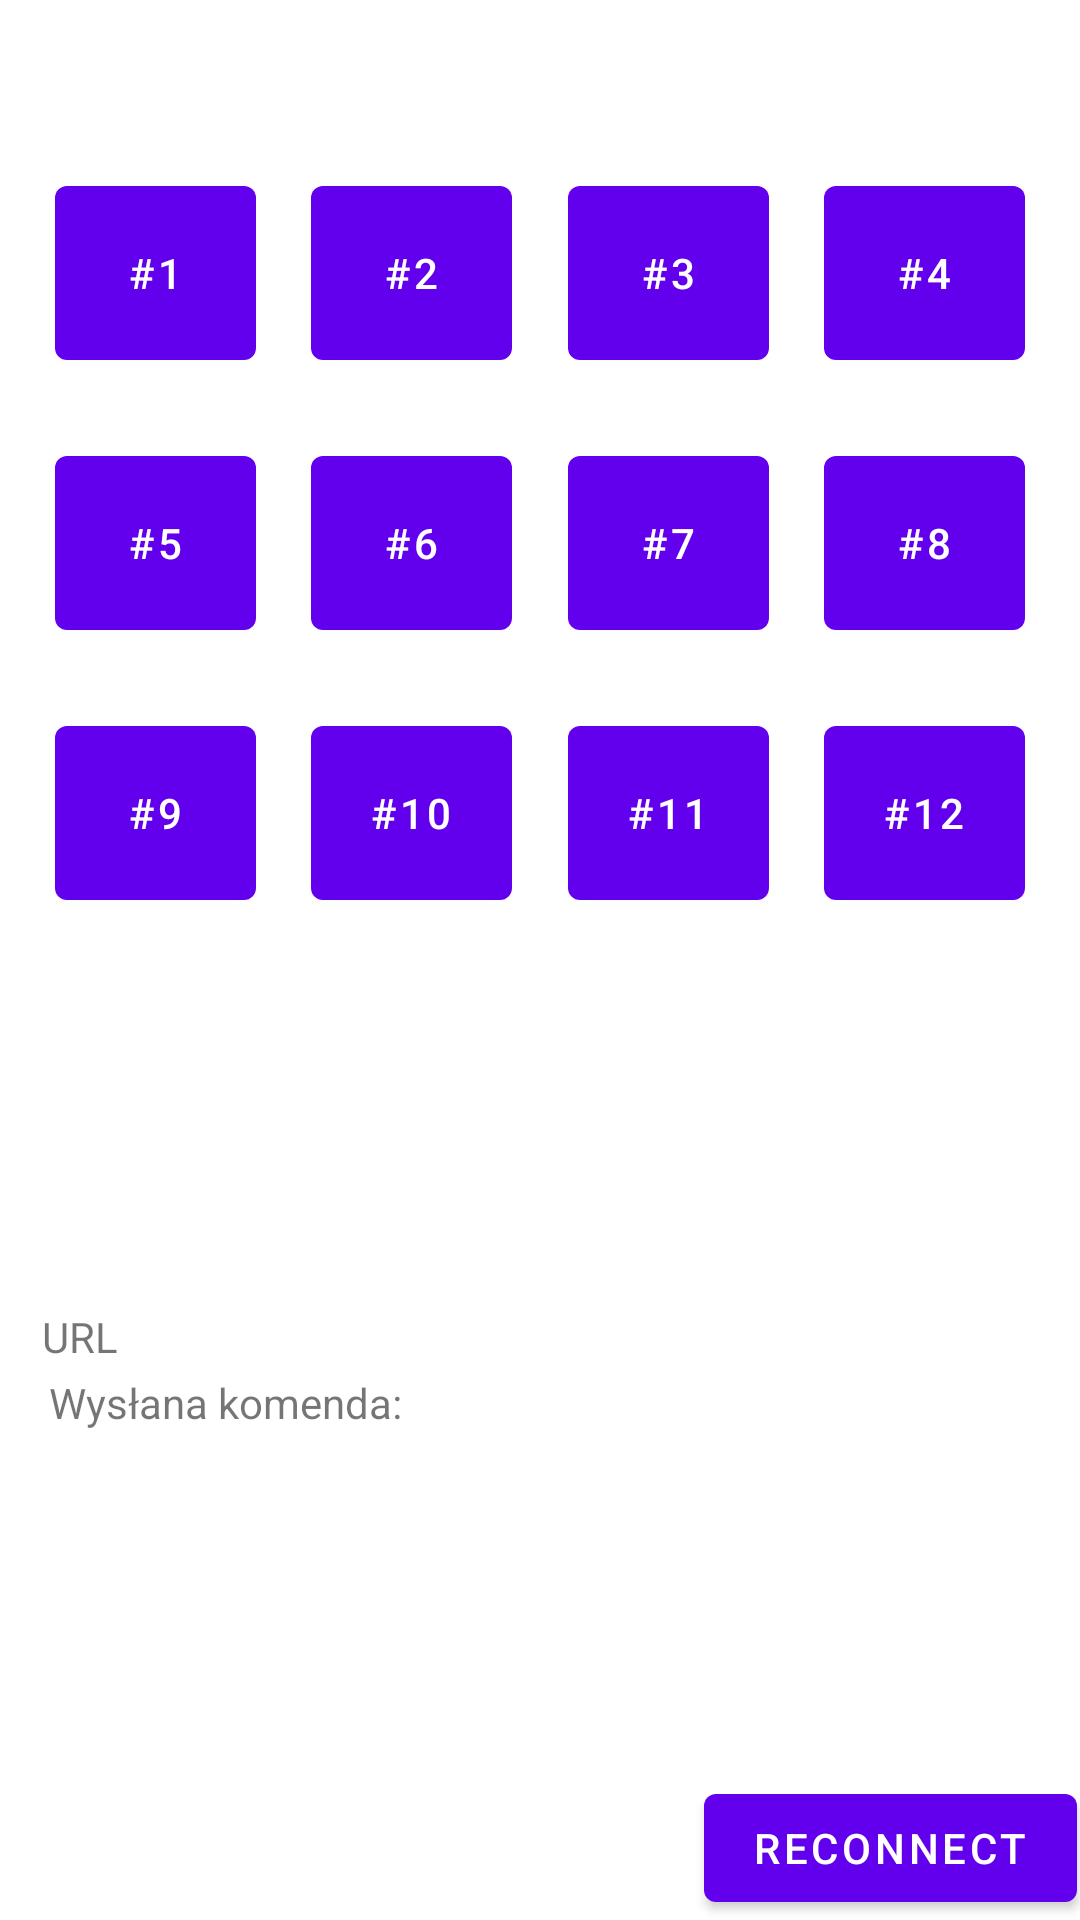

Reconstruct the res/layout file that produces this screen, plus the resources it refers to.
<!-- AndroidManifest.xml: activity theme Theme.Leddriver_test1 -->
<!-- res/layout/activity_main.xml -->
<?xml version="1.0" encoding="utf-8"?>
<androidx.constraintlayout.widget.ConstraintLayout xmlns:android="http://schemas.android.com/apk/res/android"
    xmlns:app="http://schemas.android.com/apk/res-auto"
    xmlns:tools="http://schemas.android.com/tools"
    android:layout_width="match_parent"
    android:layout_height="match_parent"
    tools:context=".MainActivity">

    <Button
        android:id="@+id/button_led6"
        android:layout_width="67dp"
        android:layout_height="70dp"
        android:layout_marginTop="20dp"
        android:text="#6"
        app:layout_constraintEnd_toStartOf="@+id/button_led7"
        app:layout_constraintHorizontal_bias="0.5"
        app:layout_constraintStart_toEndOf="@+id/button_led5"
        app:layout_constraintTop_toBottomOf="@+id/button_led2" />

    <Button
        android:id="@+id/button_led13"
        android:layout_width="67dp"
        android:layout_height="70dp"
        android:layout_marginTop="20dp"
        android:layout_marginBottom="171dp"
        android:text="#13"
        app:layout_constraintBottom_toTopOf="@+id/textView2"
        app:layout_constraintEnd_toStartOf="@+id/button_led14"
        app:layout_constraintHorizontal_bias="0.5"
        app:layout_constraintStart_toStartOf="parent"
        app:layout_constraintTop_toBottomOf="@+id/button_led9"
        app:layout_constraintVertical_bias="0.0" />

    <Button
        android:id="@+id/button_led8"
        android:layout_width="67dp"
        android:layout_height="70dp"
        android:layout_marginTop="20dp"
        android:text="#8"
        app:layout_constraintEnd_toEndOf="parent"
        app:layout_constraintHorizontal_bias="0.5"
        app:layout_constraintStart_toEndOf="@+id/button_led7"
        app:layout_constraintTop_toBottomOf="@+id/button_led4" />

    <Button
        android:id="@+id/button_led12"
        android:layout_width="67dp"
        android:layout_height="70dp"
        android:layout_marginTop="20dp"
        android:text="#12"
        app:layout_constraintEnd_toEndOf="parent"
        app:layout_constraintHorizontal_bias="0.5"
        app:layout_constraintStart_toEndOf="@+id/button_led11"
        app:layout_constraintTop_toBottomOf="@+id/button_led8" />

    <Button
        android:id="@+id/button_led7"
        android:layout_width="67dp"
        android:layout_height="70dp"
        android:layout_marginTop="20dp"
        android:text="#7"
        app:layout_constraintEnd_toStartOf="@+id/button_led8"
        app:layout_constraintHorizontal_bias="0.5"
        app:layout_constraintStart_toEndOf="@+id/button_led6"
        app:layout_constraintTop_toBottomOf="@+id/button_led3" />

    <Button
        android:id="@+id/button_led3"
        android:layout_width="67dp"
        android:layout_height="70dp"
        android:layout_marginTop="56dp"
        android:text="#3"
        app:layout_constraintEnd_toStartOf="@+id/button_led4"
        app:layout_constraintHorizontal_bias="0.5"
        app:layout_constraintStart_toEndOf="@+id/button_led2"
        app:layout_constraintTop_toTopOf="parent" />

    <Button
        android:id="@+id/button_led1"
        android:layout_width="67dp"
        android:layout_height="70dp"
        android:layout_marginTop="56dp"
        android:text="#1"
        app:layout_constraintEnd_toStartOf="@+id/button_led2"
        app:layout_constraintHorizontal_bias="0.5"
        app:layout_constraintStart_toStartOf="parent"
        app:layout_constraintTop_toTopOf="parent" />

    <Button
        android:id="@+id/button_led4"
        android:layout_width="67dp"
        android:layout_height="70dp"
        android:layout_marginTop="56dp"
        android:text="#4"
        app:layout_constraintEnd_toEndOf="parent"
        app:layout_constraintHorizontal_bias="0.5"
        app:layout_constraintStart_toEndOf="@+id/button_led3"
        app:layout_constraintTop_toTopOf="parent" />

    <Button
        android:id="@+id/button_led2"
        android:layout_width="67dp"
        android:layout_height="70dp"
        android:layout_marginTop="56dp"
        android:text="#2"
        app:layout_constraintEnd_toStartOf="@+id/button_led3"
        app:layout_constraintHorizontal_bias="0.5"
        app:layout_constraintStart_toEndOf="@+id/button_led1"
        app:layout_constraintTop_toTopOf="parent" />

    <Button
        android:id="@+id/button_led5"
        android:layout_width="67dp"
        android:layout_height="70dp"
        android:layout_marginTop="20dp"
        android:text="#5"
        app:layout_constraintEnd_toStartOf="@+id/button_led6"
        app:layout_constraintHorizontal_bias="0.5"
        app:layout_constraintStart_toStartOf="parent"
        app:layout_constraintTop_toBottomOf="@+id/button_led1" />

    <Button
        android:id="@+id/button_led15"
        android:layout_width="67dp"
        android:layout_height="70dp"
        android:layout_marginTop="20dp"
        android:layout_marginBottom="171dp"
        android:text="#15"
        app:layout_constraintBottom_toTopOf="@+id/textView2"
        app:layout_constraintEnd_toStartOf="@+id/button_led16"
        app:layout_constraintHorizontal_bias="0.5"
        app:layout_constraintStart_toEndOf="@+id/button_led14"
        app:layout_constraintTop_toBottomOf="@+id/button_led11"
        app:layout_constraintVertical_bias="0.0" />

    <Button
        android:id="@+id/button_led14"
        android:layout_width="67dp"
        android:layout_height="70dp"
        android:layout_marginTop="20dp"
        android:layout_marginBottom="171dp"
        android:text="#14"
        app:layout_constraintBottom_toTopOf="@+id/textView2"
        app:layout_constraintEnd_toStartOf="@+id/button_led15"
        app:layout_constraintHorizontal_bias="0.5"
        app:layout_constraintStart_toEndOf="@+id/button_led13"
        app:layout_constraintTop_toBottomOf="@+id/button_led10"
        app:layout_constraintVertical_bias="0.0" />

    <Button
        android:id="@+id/button_led11"
        android:layout_width="67dp"
        android:layout_height="70dp"
        android:layout_marginTop="20dp"
        android:text="#11"
        app:layout_constraintEnd_toStartOf="@+id/button_led12"
        app:layout_constraintHorizontal_bias="0.5"
        app:layout_constraintStart_toEndOf="@+id/button_led10"
        app:layout_constraintTop_toBottomOf="@+id/button_led7" />

    <Button
        android:id="@+id/button_led9"
        android:layout_width="67dp"
        android:layout_height="70dp"
        android:layout_marginTop="20dp"
        android:text="#9"
        app:layout_constraintEnd_toStartOf="@+id/button_led10"
        app:layout_constraintHorizontal_bias="0.5"
        app:layout_constraintStart_toStartOf="parent"
        app:layout_constraintTop_toBottomOf="@+id/button_led5" />

    <Button
        android:id="@+id/button_led16"
        android:layout_width="67dp"
        android:layout_height="70dp"
        android:layout_marginTop="20dp"
        android:layout_marginBottom="171dp"
        android:text="#16"
        app:layout_constraintBottom_toTopOf="@+id/textView2"
        app:layout_constraintEnd_toEndOf="parent"
        app:layout_constraintHorizontal_bias="0.5"
        app:layout_constraintStart_toEndOf="@+id/button_led15"
        app:layout_constraintTop_toBottomOf="@+id/button_led12"
        app:layout_constraintVertical_bias="0.0" />

    <Button
        android:id="@+id/button_led10"
        android:layout_width="67dp"
        android:layout_height="70dp"
        android:layout_marginTop="20dp"
        android:text="#10"
        app:layout_constraintEnd_toStartOf="@+id/button_led11"
        app:layout_constraintHorizontal_bias="0.5"
        app:layout_constraintStart_toEndOf="@+id/button_led9"
        app:layout_constraintTop_toBottomOf="@+id/button_led6" />

    <TextView
        android:id="@+id/textView2"
        android:layout_width="363dp"
        android:layout_height="59dp"
        android:layout_marginBottom="104dp"
        app:layout_constraintBottom_toBottomOf="parent"
        app:layout_constraintEnd_toEndOf="parent"
        app:layout_constraintHorizontal_bias="0.416"
        app:layout_constraintStart_toStartOf="parent" />

    <TextView
        android:id="@+id/textView"
        android:layout_width="wrap_content"
        android:layout_height="wrap_content"
        android:text="@string/command_mainscreen"
        app:layout_constraintBottom_toTopOf="@+id/textView2"
        app:layout_constraintEnd_toEndOf="parent"
        app:layout_constraintHorizontal_bias="0.067"
        app:layout_constraintStart_toStartOf="parent" />

    <TextView
        android:id="@+id/mqtt_url"
        android:layout_width="234dp"
        android:layout_height="22dp"
        android:text="URL"
        app:layout_constraintBottom_toTopOf="@+id/textView"
        app:layout_constraintEnd_toEndOf="parent"
        app:layout_constraintHorizontal_bias="0.112"
        app:layout_constraintStart_toStartOf="parent"
        app:layout_constraintTop_toBottomOf="@+id/button_led13"
        app:layout_constraintVertical_bias="1.0" />

    <TextView
        android:id="@+id/mqtt_state"
        android:layout_width="102dp"
        android:layout_height="21dp"
        android:layout_marginTop="130dp"
        android:layout_marginBottom="22dp"
        app:layout_constraintBottom_toTopOf="@+id/textView2"
        app:layout_constraintEnd_toEndOf="parent"
        app:layout_constraintHorizontal_bias="0.04"
        app:layout_constraintStart_toEndOf="@+id/mqtt_url"
        app:layout_constraintTop_toBottomOf="@+id/button_led15" />

    <Button
        android:id="@+id/mqtt_reconnect"
        android:layout_width="wrap_content"
        android:layout_height="wrap_content"
        android:layout_marginTop="56dp"
        android:text="Reconnect"
        app:layout_constraintBottom_toBottomOf="parent"
        app:layout_constraintEnd_toEndOf="parent"
        app:layout_constraintHorizontal_bias="0.996"
        app:layout_constraintStart_toStartOf="parent"
        app:layout_constraintTop_toBottomOf="@+id/textView2"
        app:layout_constraintVertical_bias="0.0" />

</androidx.constraintlayout.widget.ConstraintLayout>
<!-- resources referenced by this layout -->
<resources>
  <string name="command_mainscreen">Wysłana komenda:</string>
  <style name="Theme.Leddriver_test1" parent="Theme.MaterialComponents.DayNight.DarkActionBar">
          
          <item name="colorPrimary">@color/purple_500</item>
          <item name="colorPrimaryVariant">@color/purple_700</item>
          <item name="colorOnPrimary">@color/white</item>
          
          <item name="colorSecondary">@color/teal_200</item>
          <item name="colorSecondaryVariant">@color/teal_700</item>
          <item name="colorOnSecondary">@color/black</item>
          
          <item name="android:statusBarColor">?attr/colorPrimaryVariant</item>
          
      </style>
  <!-- not gathered from this repository: default colours our renderer supplied (Android Studio template values) -->
  <color name="purple_500">#FF6200EE</color>
  <color name="purple_700">#FF3700B3</color>
  <color name="teal_200">#FF03DAC5</color>
  <color name="teal_700">#FF018786</color>
  <color name="black">#FF000000</color>
  <color name="white">#FFFFFFFF</color>
</resources>
